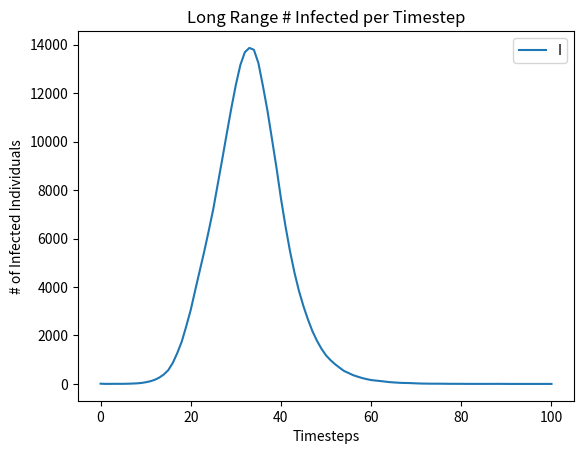

Here is the Python script that generated this plot:
"""
06/20/22
June Lee
"""

import math
import numpy as np
import random
import matplotlib.pyplot as plt
import PIL


"""
Individuals (Ind) Class
Class Attributes:
state: str, 'S', 'I', or 'R'
locX: int, x-coordinate location
locY: int, y-coordinate location
neigh: list of pointers to its neighbors within distance L
"""

class Individual:
    
    """
    Class Attributes:
    state: str, 'S', 'I', or 'R'
    locX: int, x-coordinate location
    locY: int, y-coordinate location
    """
    
    def __init__(self, locX, locY):
        # first placed on grid as S
        self.state = 'S'
        self.locX = locX
        self.locY = locY

    
"""
long_range(N, L, beta, gamma, timestep, initInfected)
simulate spreading behavior
INPUTS: int N, int L, float beta, float gamma, int timestep, int initInfected
"""

def long_range(N, L, beta, gamma, initInfected, t):
    # initialize population
    # indexed s.t. pop[i][j] is individual with locX = i and locY = j
    pop = [[Individual(i,j) for i in range(N)] for j in range(N)]
    grid = PIL.Image.new(mode='RGB', size=(225,225), color=(0, 255, 0))
    pixels = grid.load()
    
    
    # preallocate lists
    # infected: list of pointers to infected individuals
    infected = []
    # numinfected: used to track # of infected at each timestep
    numInfected = []
    
    """
    # choose random starting infection site and # of initial infections
    for k in range(initInfected):
        xInit = random.randint(0, N-1)
        yInit = random.randint(0, N-1)
        pop[xInit][yInit].state = 'I'
        infected.append(pop[xInit][yInit])
        pixels[xInit, yInit] = (255,0,0)
    
    """
    # or pick a starting infection site
    xInit = 112
    yInit = 112
    pop[xInit][yInit].state = 'I'
    infected.append(pop[xInit][yInit])
    pixels[xInit, yInit] = (255,0,0)
    
    
    # set numInfected[0] as initInfected
    numInfected.append(initInfected)
    grid.save('initGrid.jpg')
    
    # run spreading simulation for t timesteps
    # or run simulation until no more infected individuals remain
    timestep = 0
    for t in range(t):
    #while len(infected) != 0:
        timestep = timestep + 1
        # for each timestep, track new infections and recoveries 
        # using list recovered newInfected
        recovered = []
        newInfected = []
        # for each infected individual
        for i in range(len(infected)):
            
            # infect or recover at given probabilities
            s = random.uniform(0, beta + gamma)
            
            # infect
            if s >= gamma:
                # allocate LxL
                xUB = infected[i].locX + L
                xLB = infected[i].locX - L
                yUB = infected[i].locY + L
                yLB = infected[i].locY - L
                
                # randomly choosing a neighbor in LxL
                xRand = random.randint(xLB, xUB)
                yRand = random.randint(yLB, yUB)
                
                # if infected individual himself chosen, redraw
                while xRand == 0 and yRand == 0:
                    xRand = random.randint(xLB, xUB)
                    yRand = random.randint(yLB, yUB)
                    
                # mod NxN (list indexed from 0 to N-1)
                if xRand > N-1:
                    tempX = xRand % (N-1)
                    xRand = tempX
                    
                if yRand > N-1:
                    tempY = yRand % (N-1)
                    yRand = tempY
                    
                if xRand < 0:
                    tempX = -xRand % (N-1)
                    xRand = -tempX
                    
                if yRand < 0:
                    tempY = -yRand % (N-1)
                    yRand = -tempY
                
                # if chosen neighbor is S, then infect and add to 
                # list of infected
                if pop[xRand][yRand].state == 'S':
                    pop[xRand][yRand].state = 'I'
                    newInfected.append(pop[xRand][yRand])
                    
                   
            # remove
            elif s < gamma:
                infected[i].state = 'R'
                recovered.append(infected[i])
            
            
            # SIS model, return to S
            #elif s < gamma:
            #    infected[i].state = 'S'
            #    recovered.append(infected[i])
                
        for i in recovered:
            pixels[i.locX, i.locY] = (0,0,0)
        # after infecting/removing
        updateInfected = []
        
        for j in range(len(infected)):
            if infected[j].state == 'I':
                updateInfected.append(infected[j])
                    
    
        # append new infections from timestep to list infected
        infected = updateInfected + newInfected
        for i in infected:
            pixels[i.locX, i.locY] = (255,0,0)
        
        # append total number of infecteds to numInfected
        numInfected.append(len(infected))
        print(len(infected))
        
        grid.save(f'timestep{timestep}.jpg')
        
    
    grid.save('finalGrid.jpg')
        
    return (numInfected)

    
if __name__ == "__main__":
    N = 225
    L = 15
    beta = 4
    gamma = 1
    t = 100
    # if choosing a specific starting infection site, chose initInfected that
    # is a square; 9, 16, 25, etc.
    initInfected = 10
    #for i in range(len(beta)):
    infections = long_range(N, L, beta, gamma, initInfected, t)
    
    plt.figure()
    fig, ax = plt.subplots()
    ax.plot(infections, label='I')
    ax.legend(loc='upper right')
    plt.title('Long Range # Infected per Timestep')
    plt.xlabel('Timesteps')
    plt.ylabel('# of Infected Individuals')       
    plt.savefig('long_range.png', bbox_inches='tight')
    plt.close('all')
    
